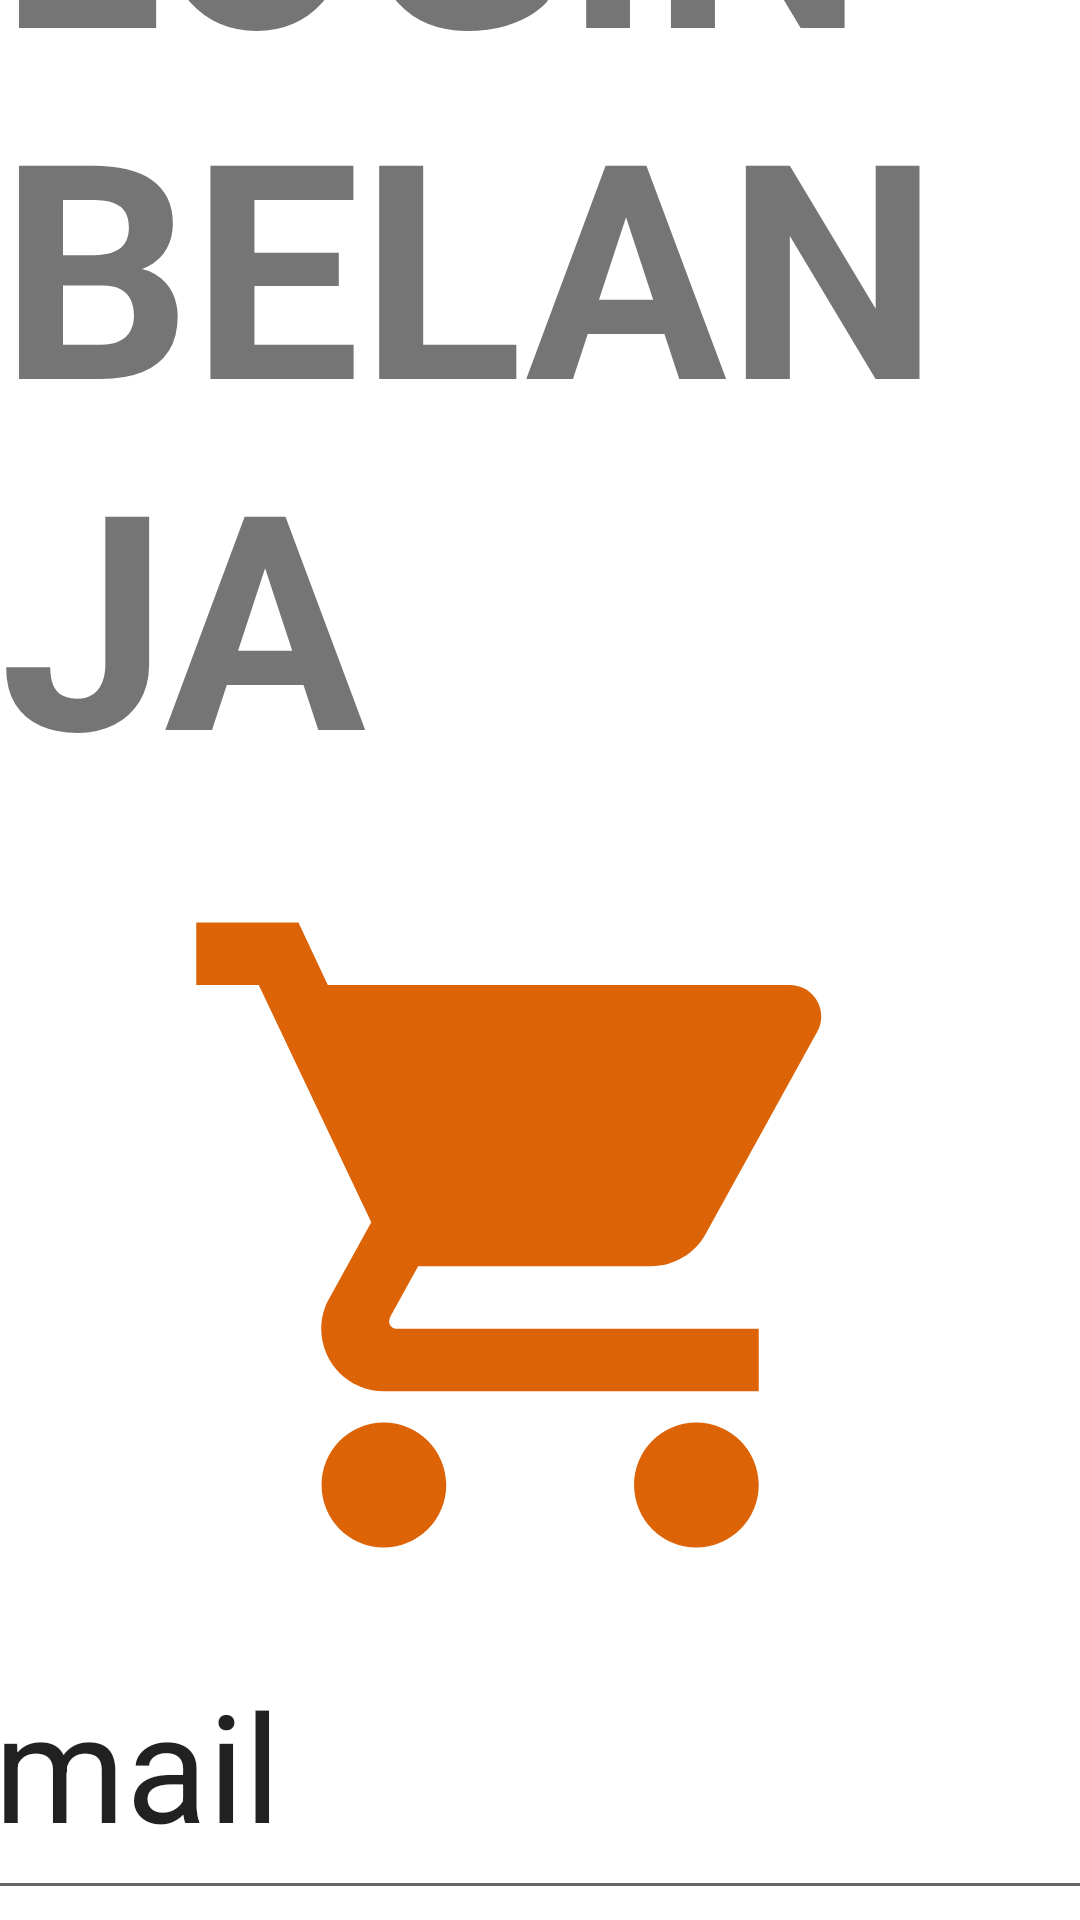

Layout XML and referenced resources for this Android screen:
<!-- AndroidManifest.xml: application theme Theme.Responsi_1820 -->
<!-- res/layout/activity_main.xml -->
<?xml version="1.0" encoding="utf-8"?>
<RelativeLayout xmlns:android="http://schemas.android.com/apk/res/android"
    xmlns:app="http://schemas.android.com/apk/res-auto"
    xmlns:tools="http://schemas.android.com/tools"
    android:layout_width="match_parent"
    android:layout_height="match_parent"
    tools:context=".MainActivity"
    android:background="@color/design_default_color_on_primary">

    <LinearLayout
        android:layout_width="match_parent"
        android:layout_height="match_parent"
        android:gravity="center"
        android:orientation="vertical">

        <TextView
            android:id="@+id/labelform"
            android:layout_width="wrap_content"
            android:layout_height="wrap_content"
            android:paddingBottom="16dp"
            android:text="LOGIN BELANJA"
            android:textSize="100dp"
            android:textStyle="bold" />

        <ImageView
            android:id="@+id/imageView"
            android:layout_width="500dp"
            android:layout_height="250dp"
            app:srcCompat="@drawable/store_logo" />

        <EditText
            android:id="@+id/username"
            android:layout_width="429dp"
            android:layout_height="100dp"
            android:ems="10"
            android:inputType="textPersonName"
            android:minHeight="100dp"
            android:text="Email"
            android:textSize="50dp" />

        <EditText
            android:id="@+id/password"
            android:layout_width="441dp"
            android:layout_height="100dp"
            android:ems="10"
            android:inputType="textPersonName"
            android:minHeight="100dp"
            android:text="Password"
            android:textSize="50dp" />

        <Button
            android:id="@+id/login"
            android:layout_width="257dp"
            android:layout_height="wrap_content"
            android:text="Login"
            android:textSize="50dp" />

        <Button
            android:id="@+id/Register"
            android:layout_width="336dp"
            android:layout_height="wrap_content"
            android:text="Register"
            android:textSize="50dp" />
    </LinearLayout>
</RelativeLayout>
<!-- resources referenced by this layout -->
<resources>
  <!-- drawable store_logo (drawable) -->
  <vector android:height="24dp" android:tint="#DC6306"
      android:viewportHeight="24" android:viewportWidth="24"
      android:width="24dp" xmlns:android="http://schemas.android.com/apk/res/android">
      <path android:fillColor="@android:color/white" android:pathData="M7,18c-1.1,0 -1.99,0.9 -1.99,2S5.9,22 7,22s2,-0.9 2,-2 -0.9,-2 -2,-2zM1,2v2h2l3.6,7.59 -1.35,2.45c-0.16,0.28 -0.25,0.61 -0.25,0.96 0,1.1 0.9,2 2,2h12v-2L7.42,15c-0.14,0 -0.25,-0.11 -0.25,-0.25l0.03,-0.12 0.9,-1.63h7.45c0.75,0 1.41,-0.41 1.75,-1.03l3.58,-6.49c0.08,-0.14 0.12,-0.31 0.12,-0.48 0,-0.55 -0.45,-1 -1,-1L5.21,4l-0.94,-2L1,2zM17,18c-1.1,0 -1.99,0.9 -1.99,2s0.89,2 1.99,2 2,-0.9 2,-2 -0.9,-2 -2,-2z"/>
  </vector>
  <style name="Theme.Responsi_1820" parent="Theme.MaterialComponents.DayNight.DarkActionBar">
          
          <item name="colorPrimary">@color/purple_500</item>
          <item name="colorPrimaryVariant">@color/purple_700</item>
          <item name="colorOnPrimary">@color/white</item>
          
          <item name="colorSecondary">@color/teal_200</item>
          <item name="colorSecondaryVariant">@color/teal_700</item>
          <item name="colorOnSecondary">@color/black</item>
          
          <item name="android:statusBarColor">?attr/colorPrimaryVariant</item>
          
      </style>
  <!-- not gathered from this repository: default colours our renderer supplied (Android Studio template values) -->
  <color name="purple_500">#FF6200EE</color>
  <color name="purple_700">#FF3700B3</color>
  <color name="teal_200">#FF03DAC5</color>
  <color name="teal_700">#FF018786</color>
  <color name="black">#FF000000</color>
  <color name="white">#FFFFFFFF</color>
</resources>
